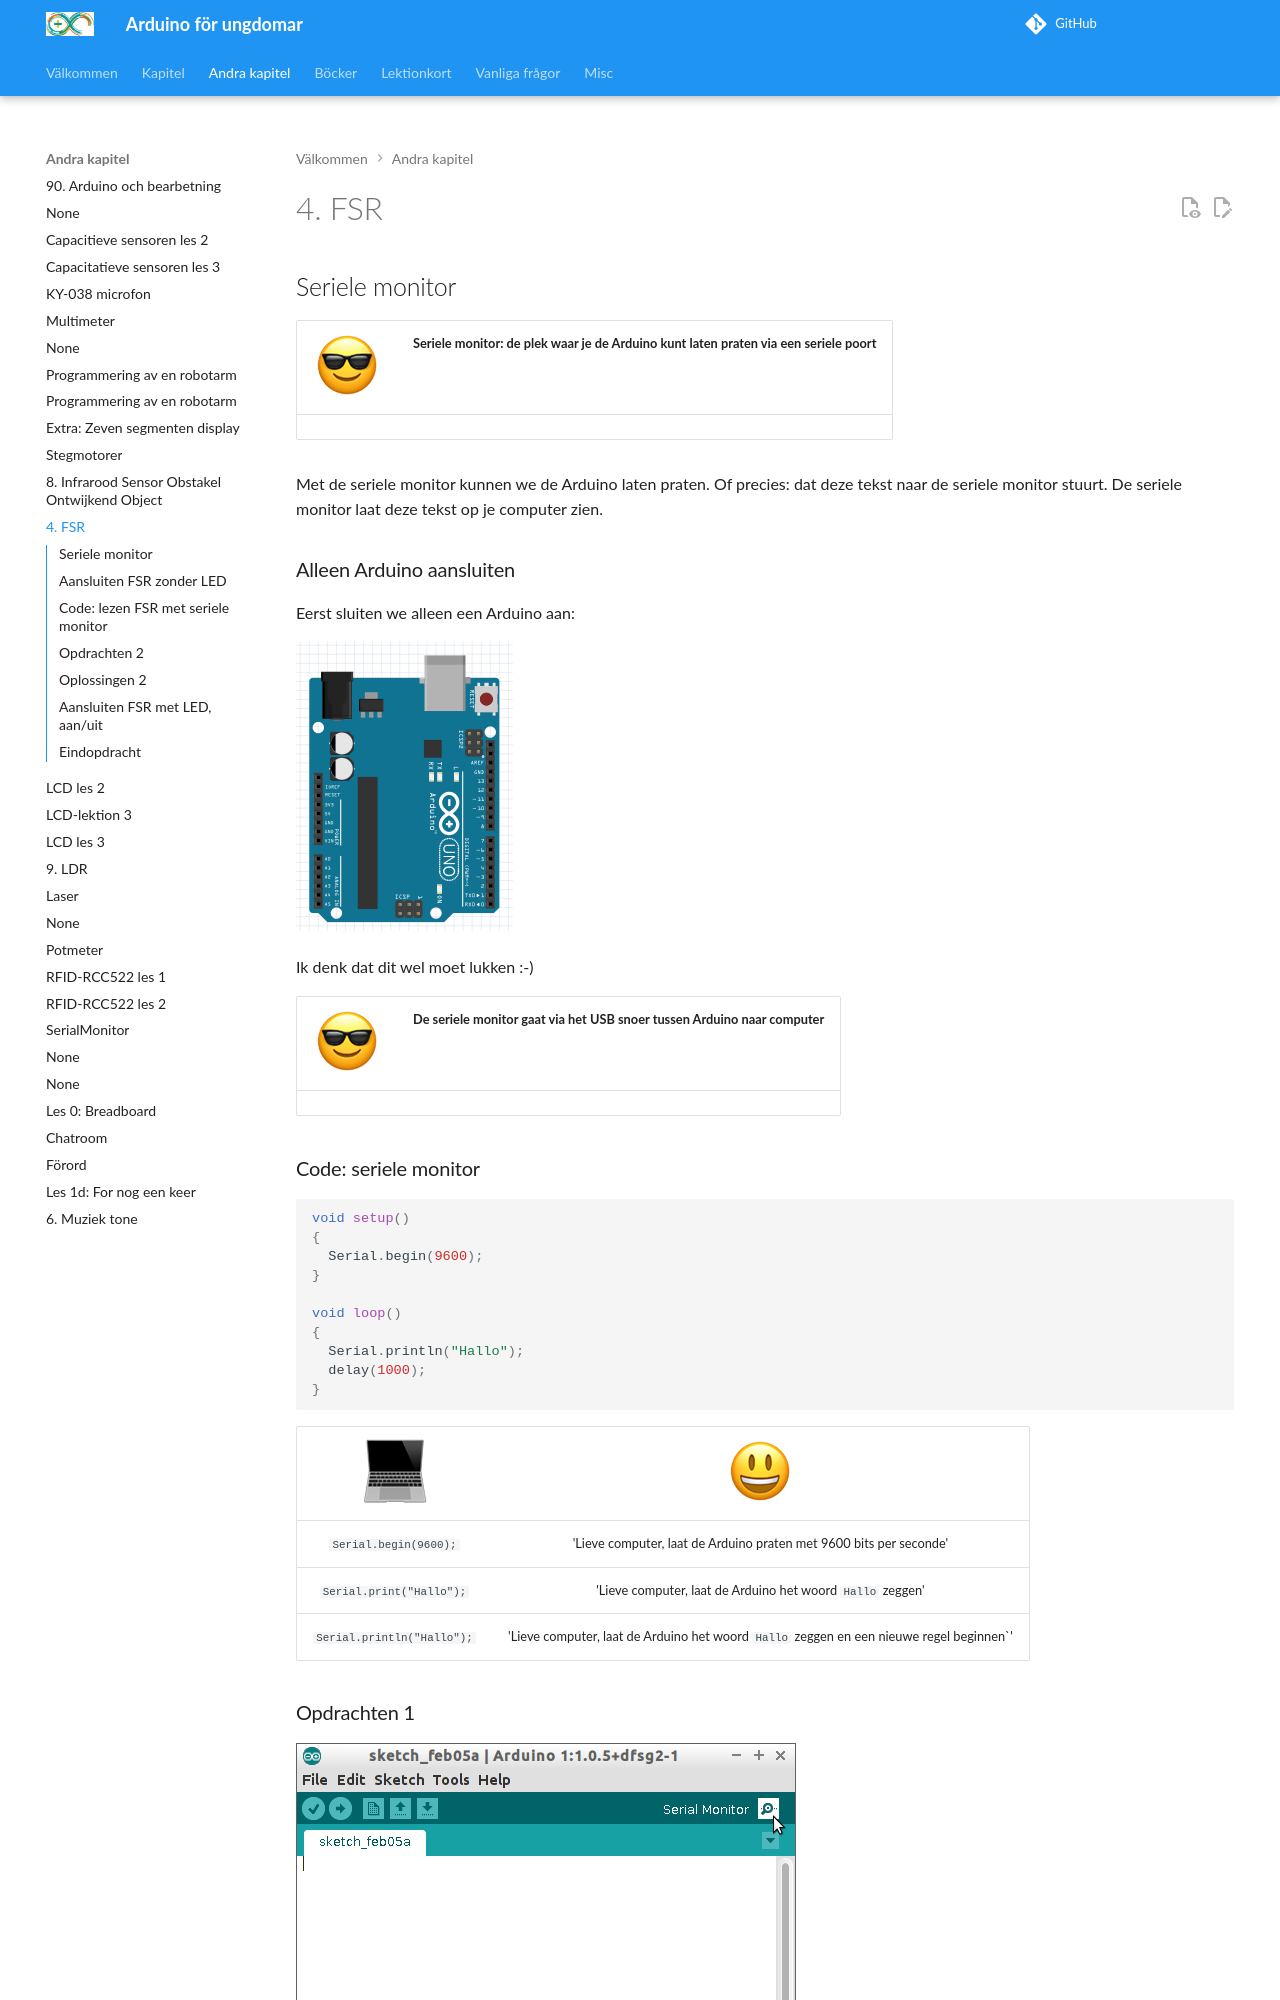

repository: richelbilderbeek/arduino_foer_ungdomar · page: kapitel/FSR/index.html · generator: mkdocs

# 4. FSR

## Seriele monitor

![Sunglasses](EmojiSunglasses.png) | Seriele monitor: de plek waar je de Arduino kunt laten praten via een seriele poort
:-------------:|:----------------------------------------: 

Met de seriele monitor kunnen we de Arduino laten praten.
Of precies: dat deze tekst naar de seriele monitor stuurt.
De seriele monitor laat deze tekst op je computer zien.

### Alleen Arduino aansluiten

Eerst sluiten we alleen een Arduino aan:

![](4_FSR_niks.png)

Ik denk dat dit wel moet lukken :-)

![Sunglasses](EmojiSunglasses.png) | De seriele monitor gaat via het USB snoer tussen Arduino naar computer
:-------------:|:----------------------------------------: 

\pagebreak

### Code: seriele monitor

```c++
void setup() 
{
  Serial.begin(9600);
}

void loop()
{
  Serial.println("Hallo");
  delay(1000);
}
```

![Computer](EmojiComputer.png) | ![Smiley](EmojiSmiley.png)
:-------------:|:----------------------------------------: 
`Serial.begin(9600);`|'Lieve computer, laat de Arduino praten met 9600 bits per seconde'
`Serial.print("Hallo");`|'Lieve computer, laat de Arduino het woord `Hallo` zeggen'
`Serial.println("Hallo");`|'Lieve computer, laat de Arduino het woord `Hallo` zeggen en een nieuwe regel beginnen`'

### Opdrachten 1

![De seriele monitor zit hier](4_FSR_SerialMonitor.png)

![De seriele monitor met getallen](4_FSR_SerialMonitorMetGetallen.png)

 1. Upload het programma. In de Arduino IDE, klik rechtsboven op 'Seriele Monitor'. Wat zie je?
 2. Kun je de tekst veranderen naar 'Hallo Richel' (of je eigen naam?)
 3. Verander `Serial.println` naar `Serial.print`. Wat zie je?
 4. Verander de tekst `Serial.begin(9600)` naar `Serial.begin(4800)`. Wat zie je? Waarom?

\pagebreak
